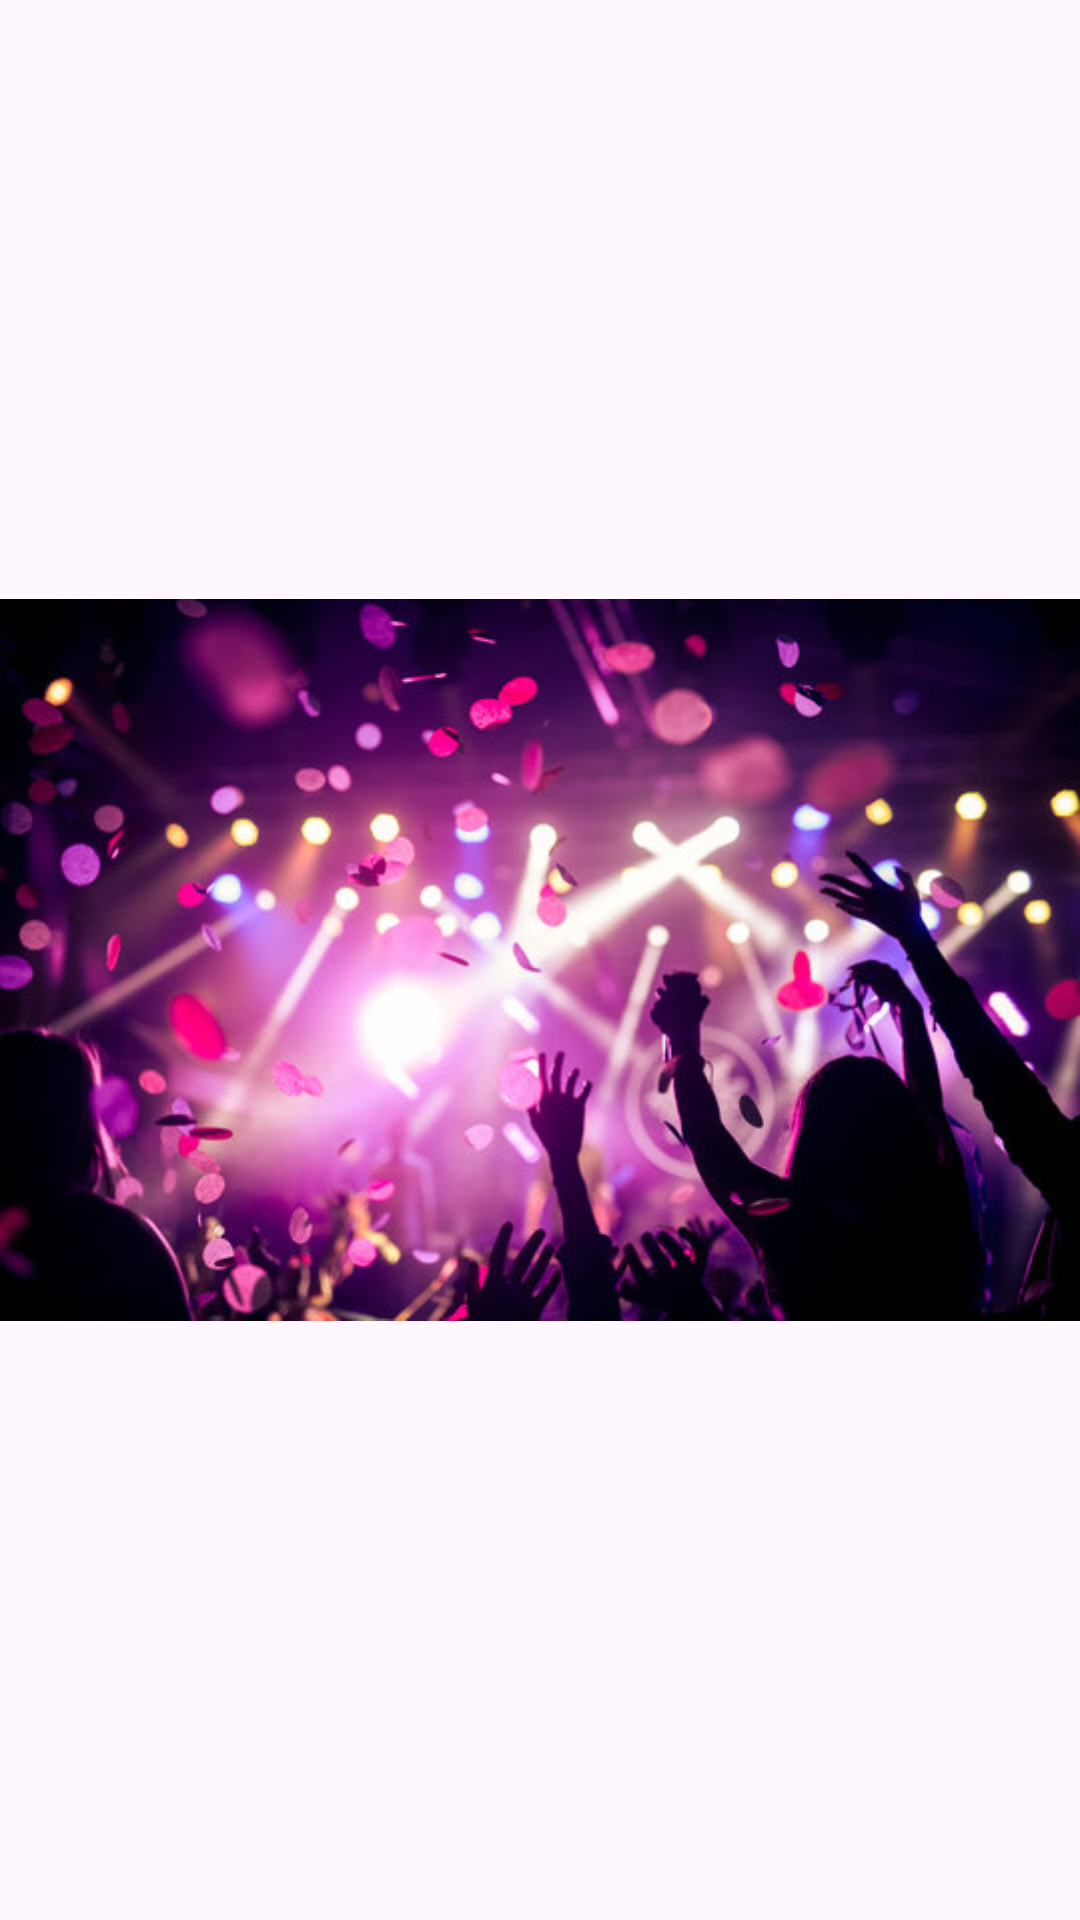

Android layout source for this screen:
<!-- AndroidManifest.xml: application theme Theme.Homework37 -->
<!-- res/layout/fragment_music.xml -->
<?xml version="1.0" encoding="utf-8"?>
<FrameLayout xmlns:android="http://schemas.android.com/apk/res/android"
    xmlns:tools="http://schemas.android.com/tools"
    android:layout_width="match_parent"
    android:layout_height="match_parent"
    tools:context=".MusicFragment">

    <ImageView
        android:id="@+id/music_image"
        android:layout_width="match_parent"
        android:layout_height="match_parent"
        android:src="@drawable/img"/>

</FrameLayout>
<!-- resources referenced by this layout -->
<resources>
  <!-- drawable img: png bitmap (drawable, 402817 bytes) -->
  <style name="Theme.Homework37" parent="Base.Theme.Homework37" />
  <style name="Base.Theme.Homework37" parent="Theme.Material3.DayNight.NoActionBar">
          
          
      </style>
</resources>
